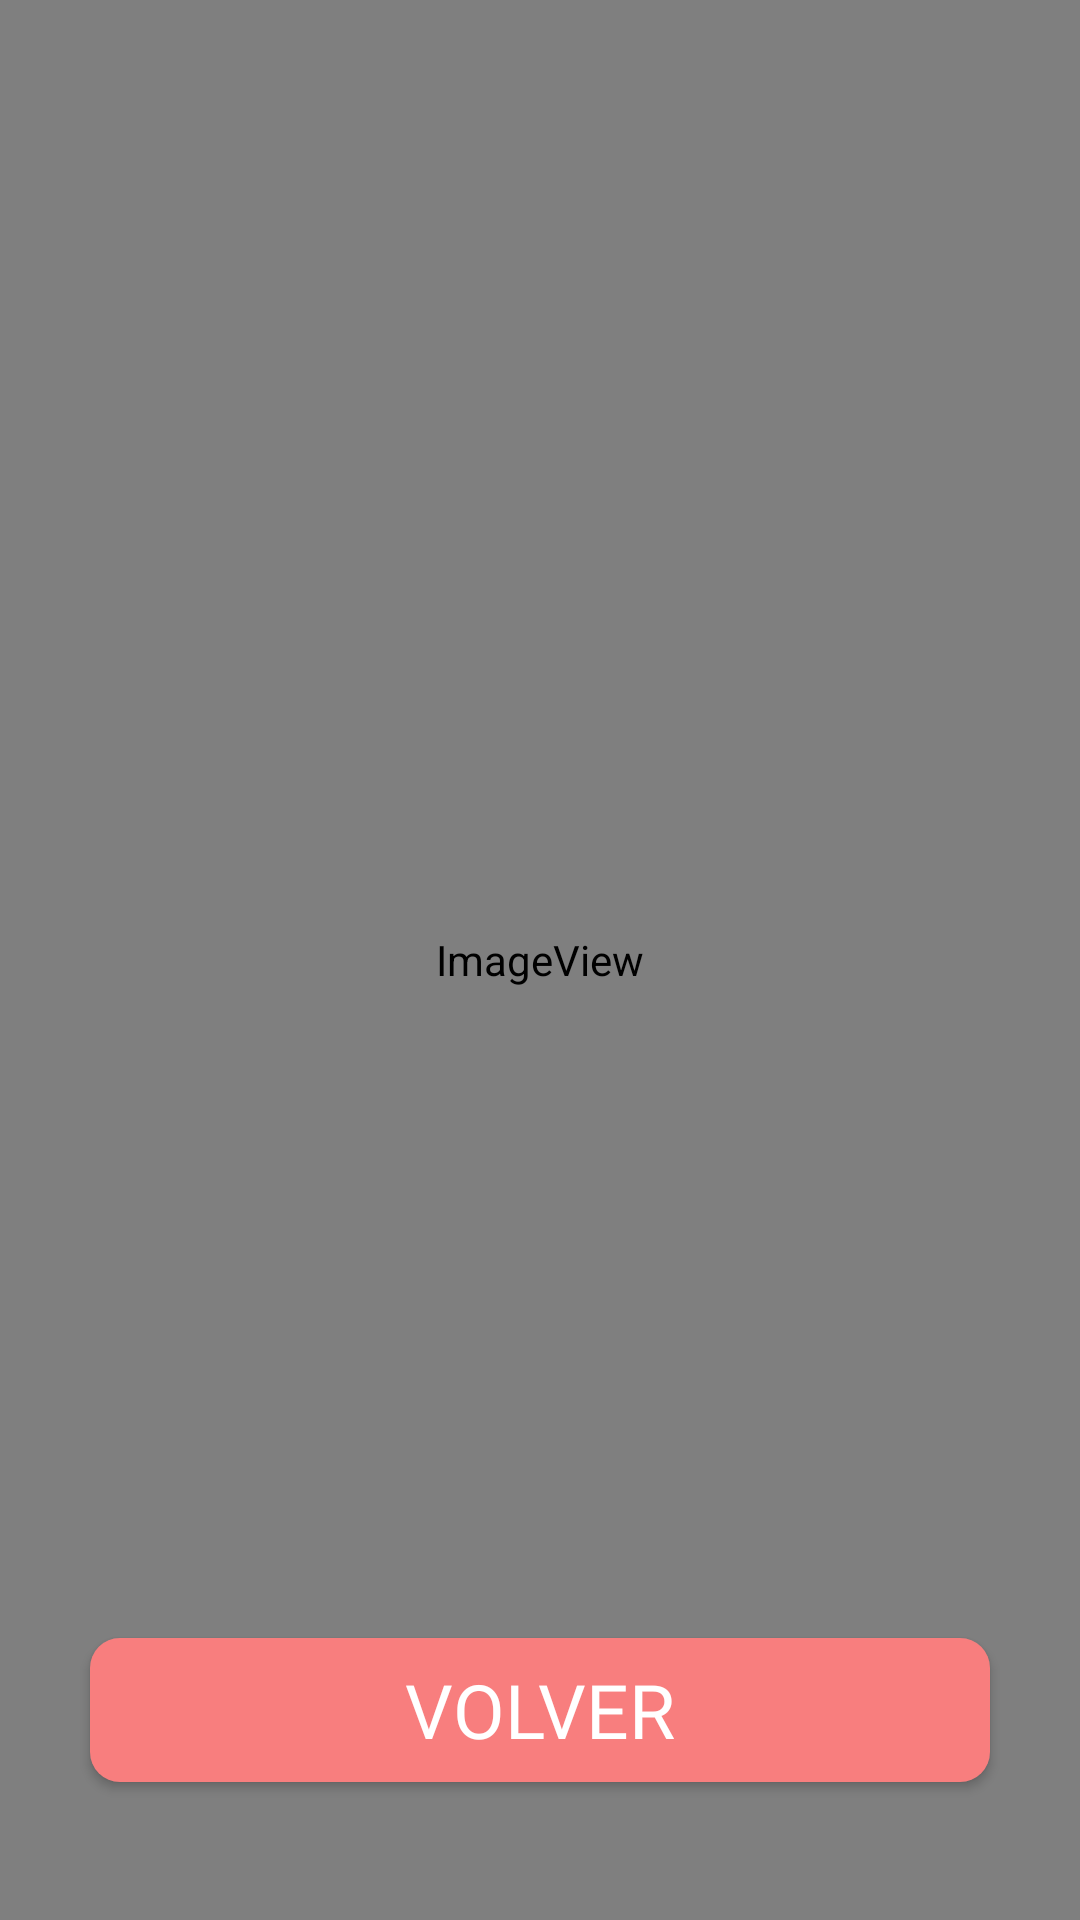

Write the Android layout XML for this screen, with the resource values it uses.
<!-- AndroidManifest.xml: application theme Theme.AdministradorDeUnidadesMóvilesE2023 -->
<!-- res/layout/activity_full_size_image.xml -->
<?xml version="1.0" encoding="utf-8"?>
<RelativeLayout xmlns:android="http://schemas.android.com/apk/res/android"
    xmlns:app="http://schemas.android.com/apk/res-auto"
    xmlns:tools="http://schemas.android.com/tools"
    android:orientation="vertical"
    android:background="@drawable/fondo_pantallas"
    android:layout_width="match_parent"
    android:layout_height="match_parent"
    tools:context=".fullSizeImage">
    <ImageView
        android:id="@+id/targetImg"
        android:layout_width="match_parent"
        android:layout_height="match_parent"

        android:paddingHorizontal="10dp"

        app:layout_constraintBottom_toTopOf="@+id/btnVolver"
        app:srcCompat="@android:drawable/sym_def_app_icon" />

    <androidx.appcompat.widget.AppCompatButton
        android:id="@+id/btnVolver"
        android:layout_width="match_parent"

        android:layout_alignParentBottom="true"

        android:layout_height="wrap_content"
        android:layout_marginHorizontal="30sp"
        android:layout_marginBottom="46sp"
        android:background="@drawable/btn_regresar"
        android:fontFamily="@font/sublima_bold"

        android:text="Volver"
        android:textColor="@drawable/btn_regresar_texto"
        android:textSize="25sp" />
</RelativeLayout>
<!-- resources referenced by this layout -->
<resources>
  <!-- drawable btn_regresar (drawable) -->
  <?xml version="1.0" encoding="utf-8"?>
  <selector xmlns:android="http://schemas.android.com/apk/res/android">
      <item android:state_pressed="true">
          <shape>
              <corners android:radius="10dp"></corners>
              <solid android:color="@color/regresarActivado" />
          </shape>
      </item>
  
      <item android:state_enabled="true">
          <shape>
              <corners android:radius="10dp"></corners>
              <solid android:color="@color/regresarBoton" />
          </shape>
      </item>
  </selector>
  <!-- drawable btn_regresar_texto (drawable) -->
  <?xml version="1.0" encoding="utf-8"?>
  <selector xmlns:android="http://schemas.android.com/apk/res/android">
      <item android:state_pressed="true" android:color="@color/regresarLetras"/>
      <item android:state_enabled="true" android:color="@color/white"/>
      <item android:state_enabled="false" android:color="@color/white"/>
  </selector>
  <!-- drawable fondo_pantallas (drawable) -->
  <?xml version="1.0" encoding="utf-8"?>
  <selector xmlns:android="http://schemas.android.com/apk/res/android">
      <item>
          <shape android:shape="rectangle">
              <gradient
                  android:startColor="@color/fondoInicio"
                  android:endColor="@color/fondoColor"
                  android:type="linear"
                  android:angle="90"
                  />
  
          </shape>
  
      </item>
  </selector>
  <style name="Theme.AdministradorDeUnidadesMóvilesE2023" parent="Theme.MaterialComponents.DayNight.NoActionBar">
          
          <item name="colorPrimary">@color/purple_500</item>
          <item name="colorPrimaryVariant">@color/purple_700</item>
          <item name="colorOnPrimary">@color/white</item>
          
          <item name="colorSecondary">@color/teal_200</item>
          <item name="colorSecondaryVariant">@color/teal_700</item>
          <item name="colorOnSecondary">@color/white</item>
          
          <item name="android:statusBarColor">@color/fondoBotones</item>
          
      </style>
  <color name="regresarActivado">#F0C7C7</color>
  <color name="regresarBoton">#F87E7E</color>
  <color name="regresarLetras">#650000</color>
  <color name="white">#FFFFFFFF</color>
  <color name="fondoInicio">#596177</color>
  <color name="fondoColor">#333742</color>
  <color name="purple_500">#FF6200EE</color>
  <color name="purple_700">#FF3700B3</color>
  <color name="teal_200">#FF03DAC5</color>
  <color name="teal_700">#FF018786</color>
  <color name="fondoBotones">#5470e9</color>
</resources>
